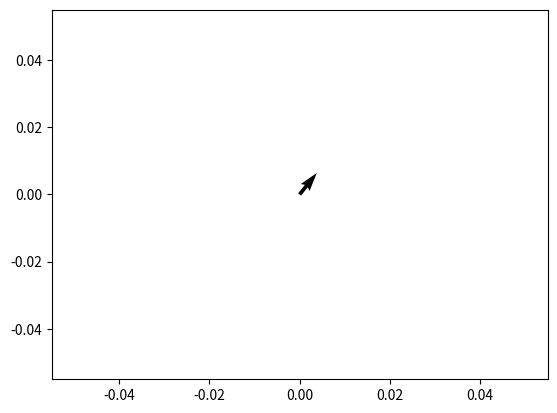

This figure's Python source: (Note: this script raises an exception after producing the figure.)
# ==============================
# File: no17_vector_operations.py
# Topic: Vector Operations
# Description: Covers visualization and operations on vectors
# ==============================


# ==============================
# Importing Libraries
# ==============================
import numpy as np
import matplotlib.pyplot as plt
import seaborn as sns


# ==============================
# Basic Vector Visualization
# ==============================
plt.quiver(0, 0, 4, 5)
plt.show()


# ==============================
# Multiple Vector Plot
# ==============================
plt.quiver(0, 0, 2, 3, scale_units='xy', angles='xy', scale='1', color='g')
plt.quiver(0, 0, 3, -2, scale_units='xy', angles='xy', scale='1', color='r')
plt.quiver(0, 0, 5, 1, scale_units='xy', angles='xy', scale='1', color='y')
plt.quiver(0, 0, -1, 5, scale_units='xy', angles='xy', scale='1', color='y')

plt.xlim(-8, 8)
plt.ylom(-8, 8)

plt.show()


# ==============================
# Vector Addition & Subtraction
# ==============================
vector_1 = np.array([0, 0, 2, 3])
vector_2 = np.array([0, 0, 3, -2])

vector_sum = vector_1 + vector_2
vector_diff = vector_1 - vector_2

print("Vector 1:", vector_1)
print("Vector 2:", vector_2)
print("Sum:", vector_sum)
print("Difference:", vector_diff)


# ==============================
# Scalar Multiplication
# ==============================
vec_1 = np.asarray([0, 0, 2, 3])

vec_2 = 2 * vec_1
vec_3 = -0.5 * vec_1

print("Original Vector:", vec_1)
print("Multiplied by 2:", vec_2)
print("Multiplied by -0.5:", vec_3)


# Visualization
plt.quiver(0, 0, 1, 2, scale_units='xy', angles='xy', scale=1, color='g')
plt.quiver(0, 0, 2, 4, scale_units='xy', angles='xy', scale=1, color='r')
plt.quiver(0, 0, -0.5, -1, scale_units='xy', angles='xy', scale=1, color='y')

plt.xlim(-5, 5)
plt.ylim(-5, 5)

plt.show()


# ==============================
# EOF: Feel free to open an issue to report a bug or discrepancy
# ==============================
